Run: headless pygame with SDL's dummy video driver; simulated clock (each Clock.tick advances the game by its frame time, no real sleeping); random seed 0; keys injected as events and as key.get_pressed() state; mouse plan: one left click at the window centre at the start of phase 2, then a move to the lower-right quarter at the start of phase 3.
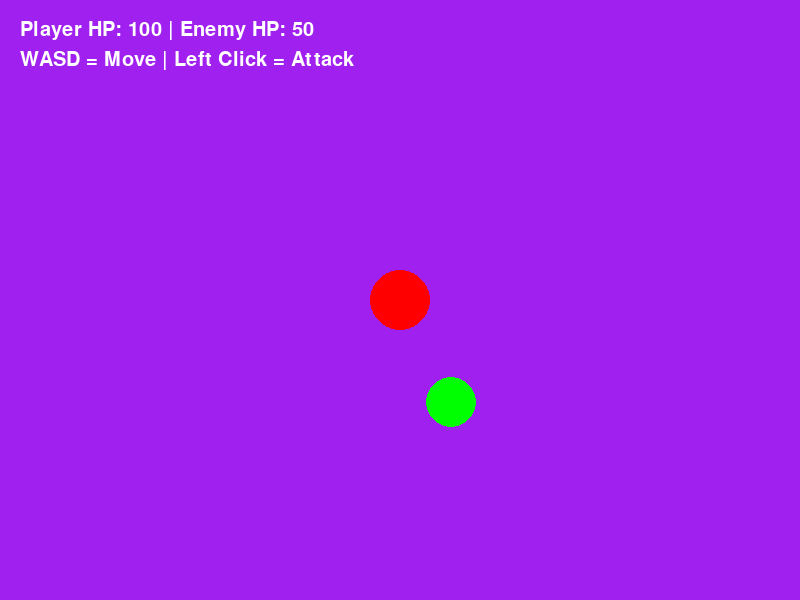
Frame 1 of 4 · flips 1–60 · no input
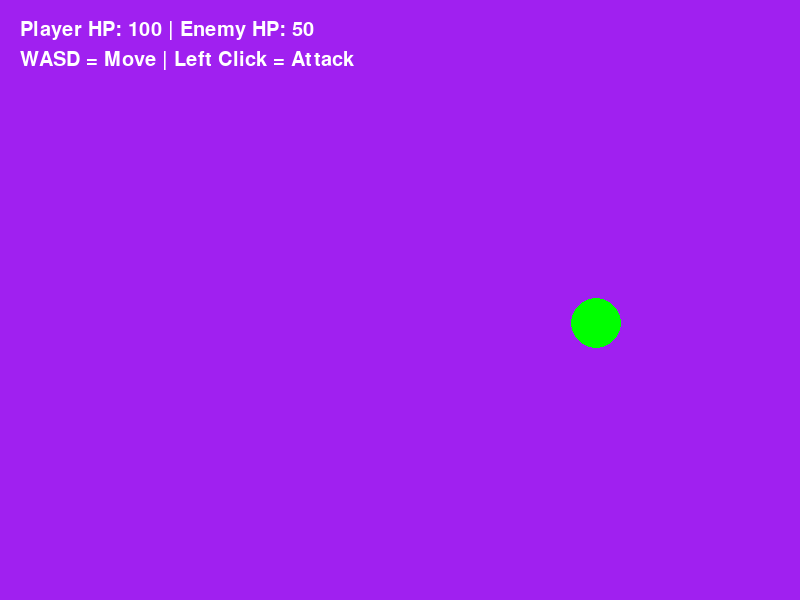
Frame 2 of 4 · flips 61–180 · clicked the window centre · tapped SPACE, RETURN · held RIGHT (→), D
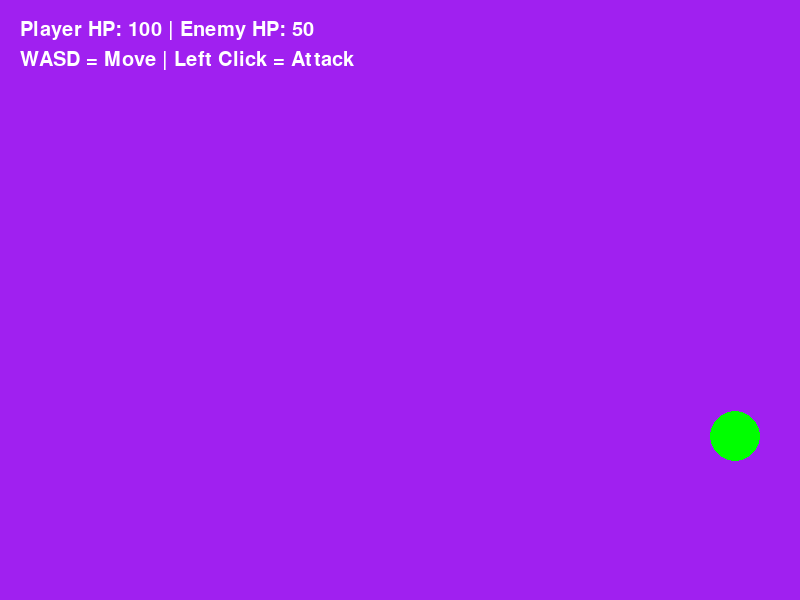
Frame 3 of 4 · flips 181–300 · moved the mouse to the lower-right quarter · held DOWN (↓), S
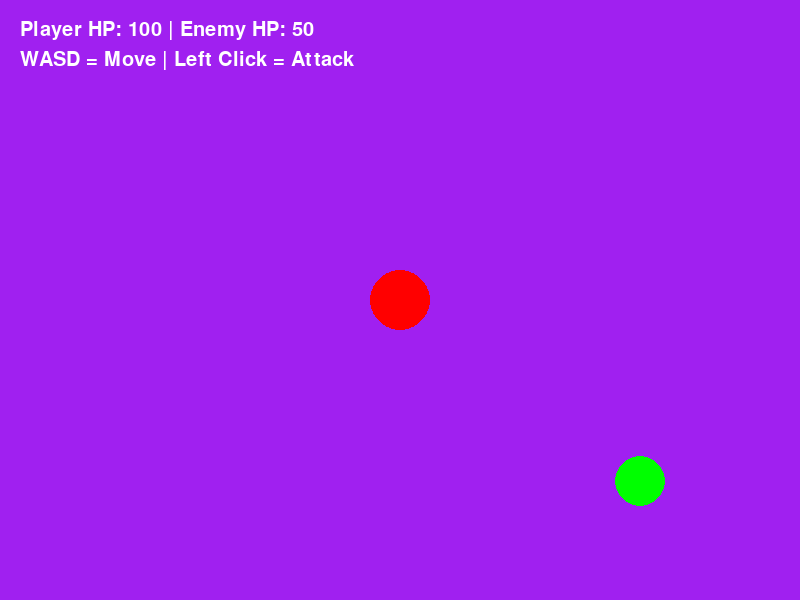
Frame 4 of 4 · flips 301–420 · held LEFT (←), A, UP (↑), W

The pygame program that drew these frames:

import pygame
import random

# --- Setup ---
pygame.init()
screen = pygame.display.set_mode((800, 600))
clock = pygame.time.Clock()
running = True

# --- Classes ---
class Player:
    def __init__(self):
        self.pos = pygame.Vector2(400, 300)
        self.color = "red"
        self.radius = 30
        self.hp = 100
        self.dmg = 25
        self.attacking = False
    #keybinds
    def move(self, dt):
        keys = pygame.key.get_pressed()
        if keys[pygame.K_w]:
            self.pos.y -= 250 * dt
        if keys[pygame.K_s]:
            self.pos.y += 250 * dt
        if keys[pygame.K_a]:
            self.pos.x -= 250 * dt
        if keys[pygame.K_d]:
            self.pos.x += 250 * dt

    def attack(self):
        self.attacking = True

    def draw(self, surface):
        pygame.draw.circle(surface, self.color, self.pos, self.radius)

class Enemy:
    def __init__(self):
        self.pos = pygame.Vector2(random.randint(100, 700), random.randint(100, 500))
        self.color = "green"
        self.radius = 25
        self.hp = 50
        self.speed = 100
        self.attacking = False

    def move(self, player_pos, dt):
        direction = (player_pos - self.pos)
        if direction.length() > 0:
            self.pos += direction.normalize() * self.speed * dt

    def draw(self, surface):
        pygame.draw.circle(surface, self.color, self.pos, self.radius)

# --- game setup ---
player = Player()
enemy = Enemy()
font = pygame.font.SysFont(None, 30)

# --- game loop ---
while running:
    dt = clock.tick(60) / 1000
    for event in pygame.event.get():
        if event.type == pygame.QUIT:
            running = False
        if event.type == pygame.MOUSEBUTTONDOWN:
            player.attack()

    # --- update logic ---
    player.move(dt)
    enemy.move(player.pos, dt)

    # check collisions
    if player.attacking and player.pos.distance_to(enemy.pos) < player.radius + enemy.radius:
        enemy.hp -= player.dmg
        player.attacking = False
    if enemy.hp <= 0:
        enemy = Enemy()  # new enemy appears

    # --- Draw game ---
    screen.fill("purple")
    player.draw(screen)
    enemy.draw(screen)

    # UI
    text = font.render(f"Player HP: {player.hp} | Enemy HP: {enemy.hp}", True, "white")
    screen.blit(text, (20, 20))

    controls = font.render("WASD = Move | Left Click = Attack", True, "white")
    screen.blit(controls, (20, 50))

    pygame.display.flip()

pygame.quit()
#aaa
